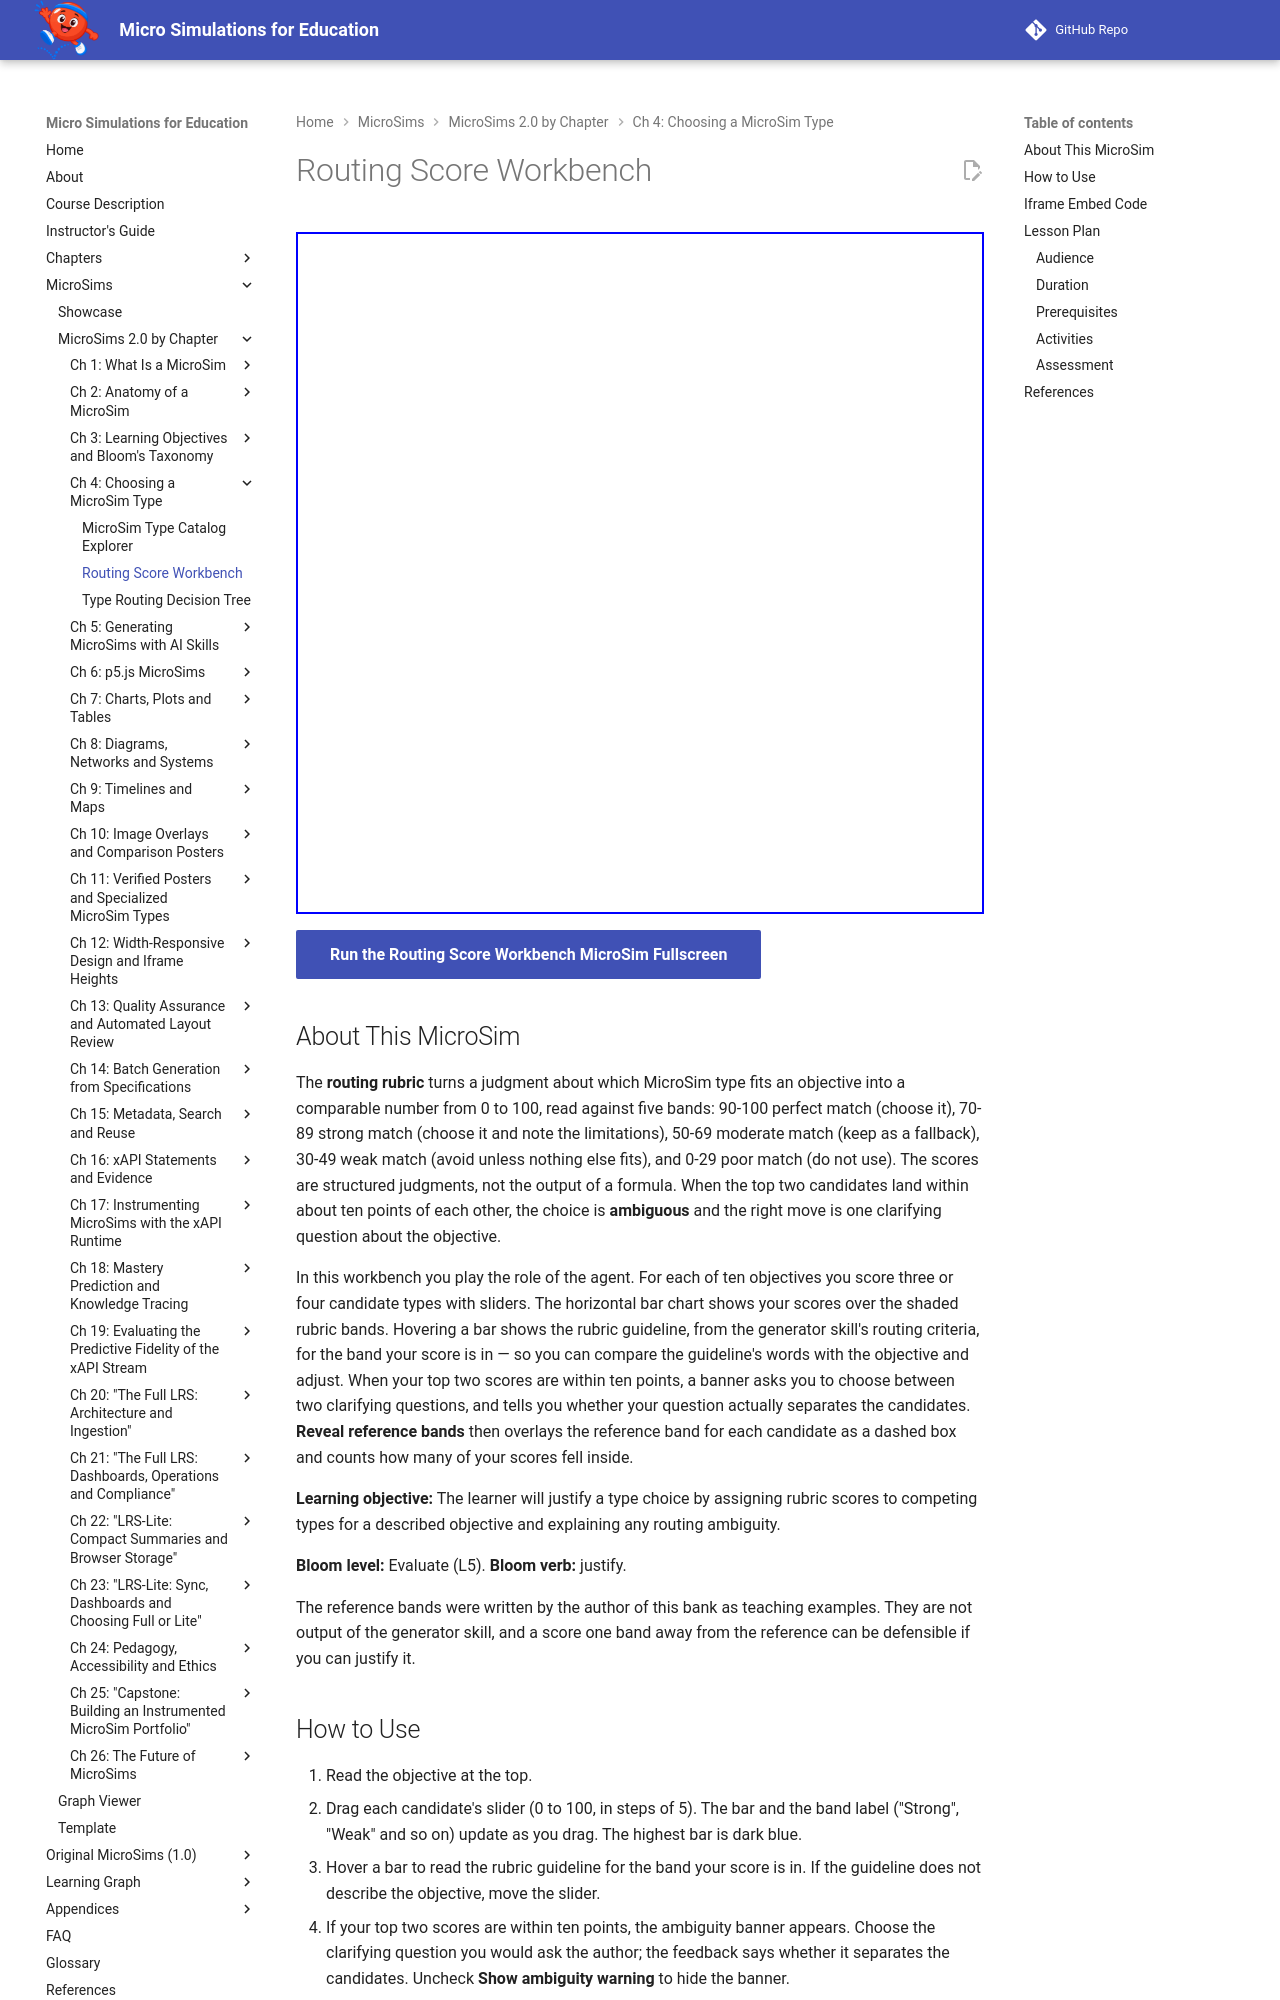

repository: dmccreary/microsims · page: sims/routing-score-workbench/index.html · generator: mkdocs

---
title: Routing Score Workbench
description: A Chart.js workbench in which you score competing MicroSim types for ten objectives against the five-band routing rubric, resolve close scores with a clarifying question, and compare your scores with reference bands.
image: /sims/routing-score-workbench/routing-score-workbench.png
og:image: /sims/routing-score-workbench/routing-score-workbench.png
twitter:image: /sims/routing-score-workbench/routing-score-workbench.png
social:
   cards: false
quality_score: 100
---

# Routing Score Workbench

<iframe src="main.html" height="682px" width="100%" scrolling="no"></iframe>

[Run the Routing Score Workbench MicroSim Fullscreen](./main.html){ .md-button .md-button--primary }

## About This MicroSim

The **routing rubric** turns a judgment about which MicroSim type fits an objective into a comparable number from 0 to 100, read against five bands: 90-100 perfect match (choose it), 70-89 strong match (choose it and note the limitations), 50-69 moderate match (keep as a fallback), 30-49 weak match (avoid unless nothing else fits), and 0-29 poor match (do not use). The scores are structured judgments, not the output of a formula. When the top two candidates land within about ten points of each other, the choice is **ambiguous** and the right move is one clarifying question about the objective.

In this workbench you play the role of the agent. For each of ten objectives you score three or four candidate types with sliders. The horizontal bar chart shows your scores over the shaded rubric bands. Hovering a bar shows the rubric guideline, from the generator skill's routing criteria, for the band your score is in — so you can compare the guideline's words with the objective and adjust. When your top two scores are within ten points, a banner asks you to choose between two clarifying questions, and tells you whether your question actually separates the candidates. **Reveal reference bands** then overlays the reference band for each candidate as a dashed box and counts how many of your scores fell inside.

**Learning objective:** The learner will justify a type choice by assigning rubric scores to competing types for a described objective and explaining any routing ambiguity.

**Bloom level:** Evaluate (L5). **Bloom verb:** justify.

The reference bands were written by the author of this bank as teaching examples. They are not output of the generator skill, and a score one band away from the reference can be defensible if you can justify it.
